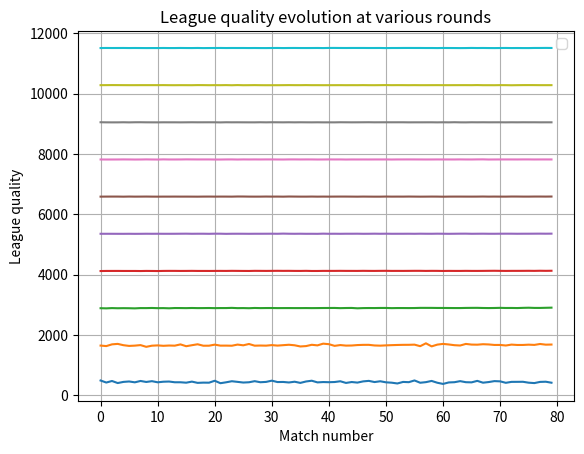
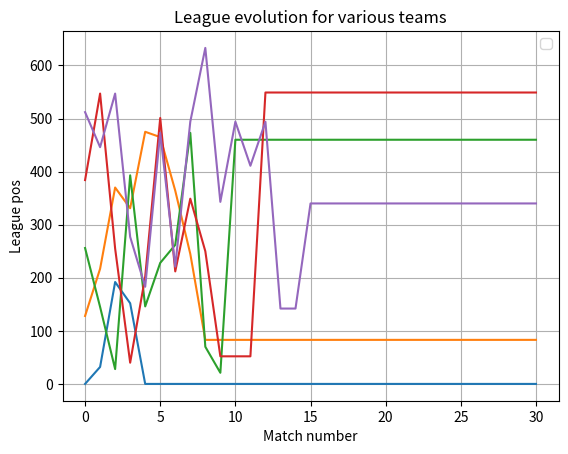

The matplotlib source for these figures, in order:
import random
import numpy as np
import copy
import datetime
from os import listdir, makedirs
from os.path import isfile, join, exists
# import matplotlib.pyplot as plt
# from mpl_toolkits.mplot3d import Axes3D  # noqa: F401 unused import
import matplotlib.pyplot as plt

N_ROUNDS = 30
ALPHA = 0.25
PLAYERS_PER_TEAM = 18
TEAMS_PER_LEAGUE = 8
GAMES_PER_LEAGUE = TEAMS_PER_LEAGUE * (TEAMS_PER_LEAGUE-1)
N_LEAGUES = 16*5
N_TEAMS = N_LEAGUES * TEAMS_PER_LEAGUE
SK_START    = 50 * PLAYERS_PER_TEAM
SK_LOW      = int(SK_START / 1.2)
SK_HIGH     = int(SK_START * 1.2)
RESULT_WINS1 = 0
RESULT_WINS2 = 2
RESULT_TIE = 1
PERF_POINTS = [-8, -5, -3, 0, 2, 5, 8, 10]
MAX_LEAGUES_PLAYER = 18
MAX_GAMES_PLAYER = MAX_LEAGUES_PLAYER * GAMES_PER_LEAGUE
MAX_PERPOINTS_PLAYER = 12000
AVG_PERPOINTS_PER_GAME = MAX_PERPOINTS_PLAYER // MAX_GAMES_PLAYER
PERPOINTS_RANGE = int(0.5*AVG_PERPOINTS_PER_GAME)

def probOverResults(sk1, sk2):
    probWins1 = min(0.9, 1/3*sk1/sk2)
    probWins2 = min(0.9, 1/3*sk2/sk1)
    probTie = 1 - probWins1 - probWins2
    return np.array([probWins1, probTie, probWins2])

# result = 0 if sk1 wins, 1 if tie, 2 if sk2 wins
def updateSkills(sk1, sk2, result):
    if result == RESULT_TIE:
        return sk1, sk2

    if sk1 >= sk2:
        extra = min(3, sk1/sk2)
        winnerWasBetter = (result == RESULT_WINS1)
    else:
        extra = min(3, sk2/sk1)
        winnerWasBetter = (result == RESULT_WINS2)

    if winnerWasBetter:
        perfPoints = AVG_PERPOINTS_PER_GAME - PERPOINTS_RANGE * min(1, 0.3 * extra)
    else:
        perfPoints = AVG_PERPOINTS_PER_GAME + PERPOINTS_RANGE * min(1, 0.3 * extra)

    if result == RESULT_WINS1:
        return sk1 + perfPoints, sk2
    else:
        return sk1, sk2 + perfPoints


def playGameAndUpdateSkills(sk1, sk2):
    results = [RESULT_WINS1, RESULT_TIE, RESULT_WINS2]
    probResults = probOverResults(sk1, sk2)
    newSk1 = 0
    newSk2 = 0
    leaguePoints1 = 3 * probResults[RESULT_WINS1] + probResults[RESULT_TIE]
    leaguePoints2 = 3 * probResults[RESULT_WINS2] + probResults[RESULT_TIE]
    for r in results:
        (nSk1, nSk2) = updateSkills(sk1, sk2, r)
        newSk1 += probResults[r] * nSk1
        newSk2 += probResults[r] * nSk2
    return newSk1, newSk2, leaguePoints1, leaguePoints2


def shiftBack(t, nTeams):
    if (t < nTeams):
        return t
    else:
        return t-(nTeams-1)


def getTeamsInMatchFirstHalf(matchday, match, nTeams):
    team1 = 0
    if (match > 0):
        team1 = shiftBack(nTeams-match+matchday, nTeams)

    team2 = shiftBack(match+1+matchday, nTeams)
    if ( (matchday % 2) == 0):
        return team1, team2
    else:
        return team2, team1


def getTeamsInMatch(matchday, match, nTeams):
    assert matchday < 2 * (nTeams - 1), "This league does not have so many matchdays"
    if (matchday < (nTeams - 1)):
        (team1, team2) = getTeamsInMatchFirstHalf(matchday, match, nTeams)
    else:
        (team2, team1) = getTeamsInMatchFirstHalf(matchday - (nTeams - 1), match, nTeams);
    return team1, team2



print(probOverResults(2,1))
print(probOverResults(1,1))
print(probOverResults(1,2))
print(probOverResults(1,4))
print(probOverResults(4,1))
print(sum(probOverResults(4,1)))
print(playGameAndUpdateSkills(1,1))
print(playGameAndUpdateSkills(1.2,1))

# testing recursively getting better than the other guy
sk1 = 1.2
sk2 = 1
for t in range(10):
    newSk1, newSk2, leaguePoints1, leaguePoints2 = playGameAndUpdateSkills(sk1, sk2)
    print(newSk1, newSk2)
    sk1 = newSk1
    sk2 = newSk2


def playLeague(skills):
    nMatchDays = 2*(TEAMS_PER_LEAGUE-1)
    gamesPerMatchday = TEAMS_PER_LEAGUE//2
    leaguePoints = np.ones(TEAMS_PER_LEAGUE, int)
    for matchday in range(nMatchDays):
        for match in range(gamesPerMatchday):
            t1, t2 = getTeamsInMatch(matchday, match, TEAMS_PER_LEAGUE)
            skills[t1], skills[t2], leaguePoints1, leaguePoints2 = playGameAndUpdateSkills(skills[t1], skills[t2])
            leaguePoints[t1] += leaguePoints1
            leaguePoints[t2] += leaguePoints2

    classification = np.argsort(leaguePoints)
    perfPoints = np.zeros(TEAMS_PER_LEAGUE)
    perfPoints[classification] = PERF_POINTS
    return perfPoints

def setPlot(ax, xlabel, ylabel, title):
    ax.legend()
    ax.set_xlabel(xlabel)
    ax.set_ylabel(ylabel)
    ax.set_title(title)
    ax.grid(True,'both')
    # ax.set_ylim(0,1)
    # ax.set_yticks([0.1*t for t in range(11)], True)

def computeQualities(allSkills):
    quality = np.zeros(N_LEAGUES)
    for league in range(N_LEAGUES):
        quality[league] = sum(allSkills[league*TEAMS_PER_LEAGUE:(league+1)*TEAMS_PER_LEAGUE])
    return quality

allSkills = 1.0 * np.random.randint(low=40, high=70, size= N_TEAMS)
avgPoints = 100.0 * np.ones(N_TEAMS)
prevOrder = range(N_TEAMS)
rankings = np.zeros([N_ROUNDS+1, N_TEAMS])
qualities = np.zeros([N_ROUNDS+1, N_LEAGUES])
rankings[0, :] = prevOrder
qualities[0, :] = computeQualities(allSkills)

for round in range(N_ROUNDS):
    for league in range(N_LEAGUES):
        perfPoints = playLeague(allSkills[league*TEAMS_PER_LEAGUE:(league+1)*TEAMS_PER_LEAGUE])
        avgPoints[league*TEAMS_PER_LEAGUE:(league+1)*TEAMS_PER_LEAGUE] = ALPHA * perfPoints + (1-ALPHA) * avgPoints[league*TEAMS_PER_LEAGUE:(league+1)*TEAMS_PER_LEAGUE]
    newOrder = np.argsort(avgPoints)
    allSkills = allSkills[newOrder]
    avgPoints = avgPoints[newOrder]
    rankings[round+1, :] = newOrder[prevOrder]
    qualities[round+1, :] = computeQualities(allSkills)
    prevOrder = newOrder


fig, ax = plt.subplots()
for round in range(0, N_ROUNDS,N_ROUNDS//10):
    ax.plot(qualities[round,:])
setPlot(ax,
        'Match number',
        'League quality',
        'League quality evolution at various rounds',
        )
plt.savefig('qualities.png')
plt.close(fig)


fig, ax = plt.subplots()
for team in range(0, N_TEAMS,N_TEAMS//5):
    ax.plot(rankings[:,team])
setPlot(ax,
        'Match number',
        'League pos',
        'League evolution for various teams',
        )
plt.savefig('leagueEvoPerTeam.png')
plt.close(fig)



a=2+2
